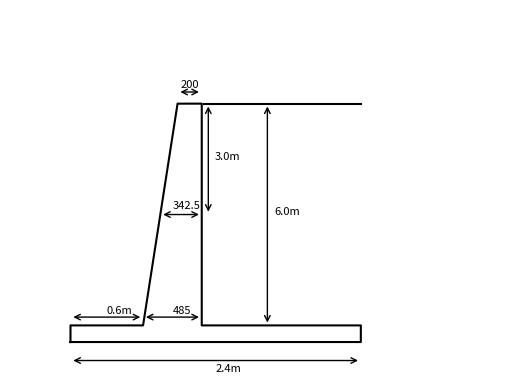

Source code (Python):
import matplotlib.pyplot as plt
import numpy as np
def draw_fig_1(base, toe, ht_wall, thickness, thickness_top, width):
 
 xpoints=np.array([0, 0, toe, toe+thickness-thickness_top, toe+thickness, toe+thickness, base, base, 0])
 ypoints=np.array([0, width, width, width+ht_wall, width+ht_wall,width, width, 0, 0])

 xpoints_1=np.array([(toe+thickness)*1.02, base])
 ypoints_1=np.array([width+ht_wall, width+ht_wall])

 plt.xlim(-500, base*1.5)
 plt.ylim(-1000, ht_wall*1.5)

 plt.annotate('', xy=(0, -500), xytext=(base, -500), arrowprops = dict(arrowstyle='<->', color='black'))
 plt.text(base/2, -800, f'{base/1000}m', fontsize=8)

 plt.annotate('',xy=(0, width*1.5), xytext=(toe, width*1.5), arrowprops=dict(arrowstyle='<->', color='black') )
 plt.text(toe/2, width*1.7, f'{toe/1000}m', fontsize=8)

 plt.annotate('', xy=(toe, width*1.5), xytext=(toe+thickness, width*1.5), arrowprops=dict(arrowstyle='<->', color='black') )
 plt.text((toe+(toe+thickness))/2, width*1.7, f'{thickness}', fontsize = 8)

 plt.annotate('', xy=(toe+thickness-thickness_top, width+ht_wall+width*0.7), xytext=(toe+thickness, width+ht_wall+width*0.7), arrowprops=dict(arrowstyle='<->', color='black'))
 plt.text(((toe+thickness-thickness_top)+(toe+thickness))/2, width+ht_wall+width,f'{thickness_top}',  ha='center', fontsize=8)

 plt.annotate('', xy=((toe+thickness)*1.5, width+ht_wall), xytext=((toe+thickness)*1.5, width), arrowprops=dict(arrowstyle='<->', color='black'))
 plt.text((toe+thickness)*1.55, width+ht_wall/2, f'{ht_wall/1000}m', fontsize = 8)

 plt.annotate('', xy=((toe+thickness)*1.05, width+ht_wall), xytext=((toe+thickness)*1.05, width+ht_wall/2), arrowprops=dict(arrowstyle='<->', color='black'))
 plt.text((toe+thickness)*1.1, width+ht_wall*3/4, f'{ht_wall/(2*1000)}m', fontsize =8)

 plt.annotate('', xy=(toe+thickness, width+ht_wall/2), xytext=(toe+thickness-(thickness+thickness_top)/2, width+ht_wall/2), arrowprops=dict(arrowstyle='<->', color='black'))
 plt.text((toe+(toe+thickness))/2, width+ht_wall/1.9, f'{(thickness+thickness_top)/2}', fontsize = 8)

 plt.plot(xpoints, ypoints, color='black')
 plt.plot(xpoints_1, ypoints_1, color='black')

 plt.axis(False)

 plt.show()

draw_fig_1(2400, 600, 6000, 485, 200, 450)